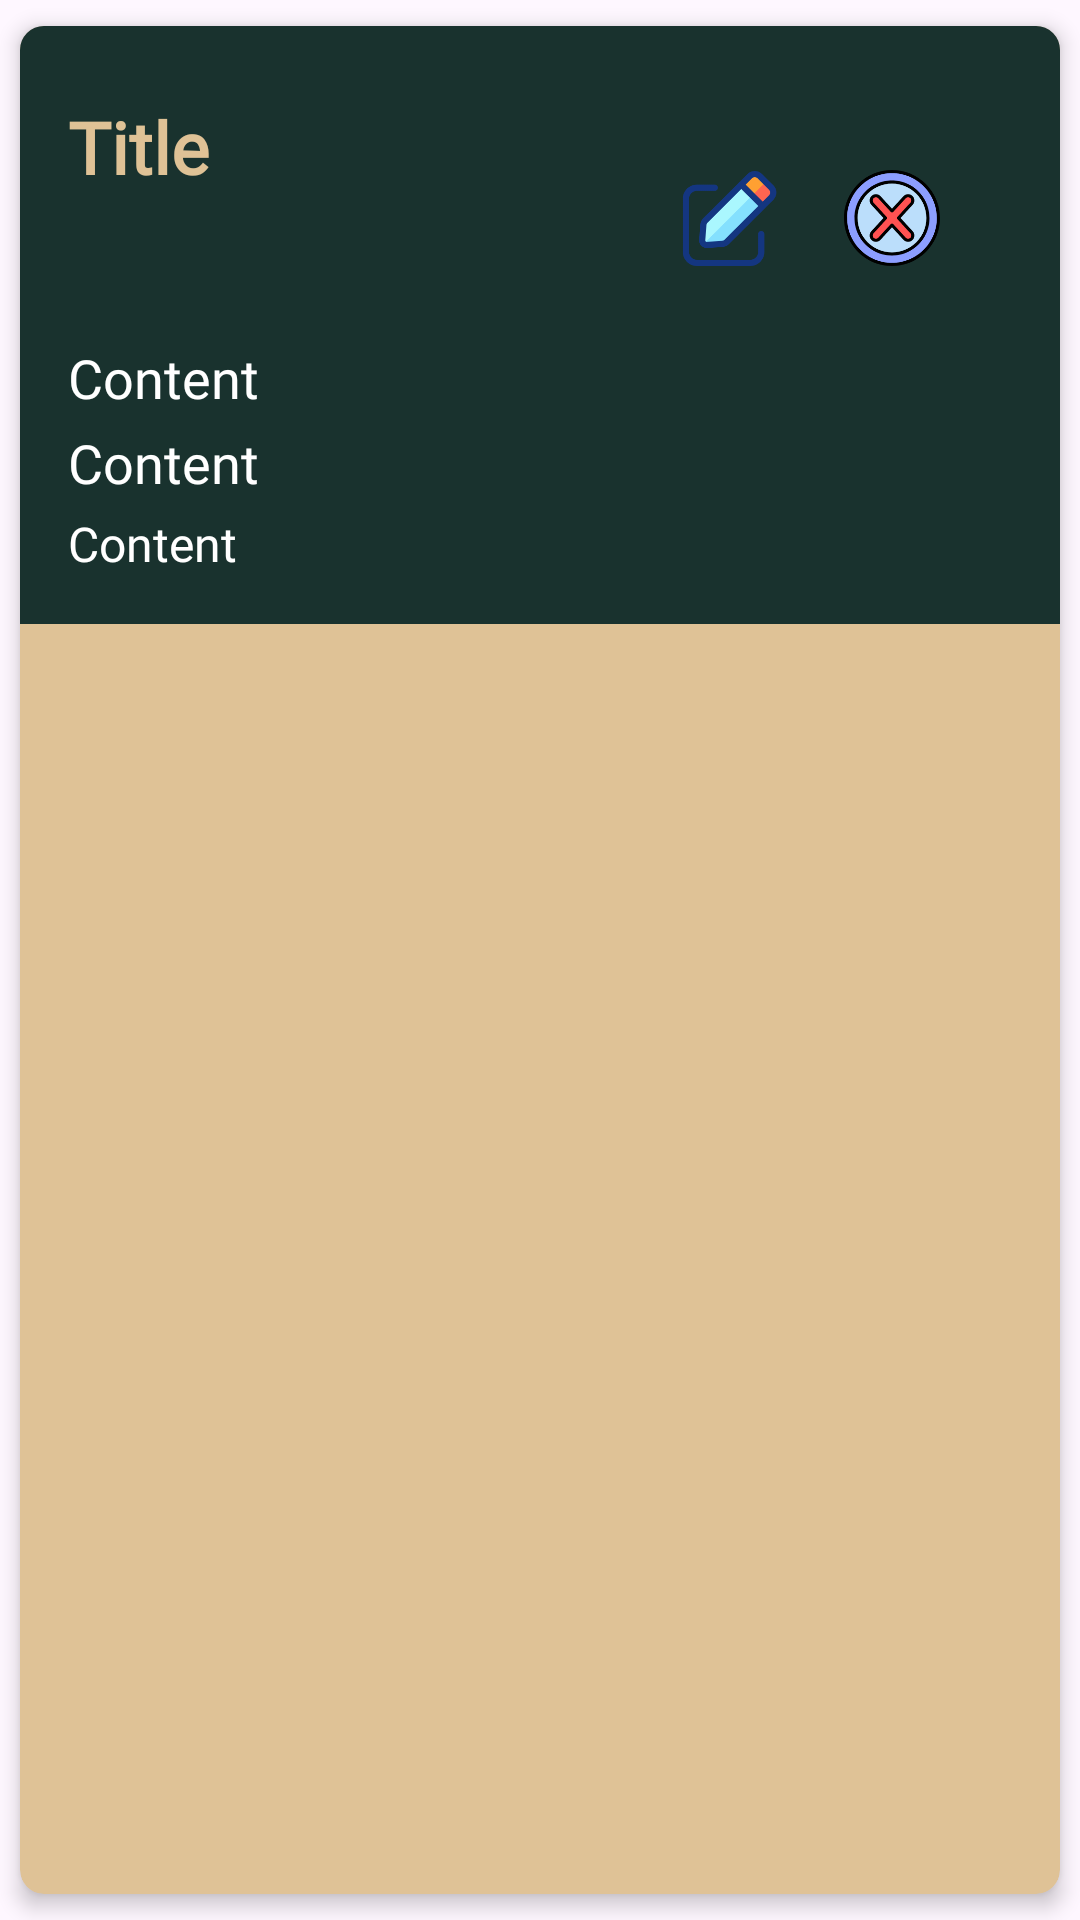

Reconstruct the res/layout file that produces this screen, plus the resources it refers to.
<!-- AndroidManifest.xml: application theme Theme.ToDo -->
<!-- res/layout/task_item.xml -->
<?xml version="1.0" encoding="utf-8"?>
<androidx.cardview.widget.CardView
    xmlns:android="http://schemas.android.com/apk/res/android"
    xmlns:app="http://schemas.android.com/apk/res-auto"
    android:layout_width="match_parent"
    android:layout_height="wrap_content"
    app:cardCornerRadius="8dp"
    app:cardElevation="4dp"
    android:background="@color/background"
    android:backgroundTint="@color/background"
    app:cardUseCompatPadding="true">

    <LinearLayout
        android:layout_width="match_parent"
        android:layout_height="wrap_content"
        android:background="#673AB7"
        android:backgroundTint="@color/green"
        android:orientation="vertical"
        android:padding="16dp">

        <RelativeLayout
            android:layout_width="match_parent"
            android:layout_height="wrap_content"
            android:layout_marginTop="8dp"
            android:orientation="horizontal">

            <TextView
                android:id="@+id/titleTextView"
                android:layout_width="wrap_content"
                android:layout_height="wrap_content"
                android:fontFamily="@font/poppins"
                android:text="@string/title"
                android:textColor="@color/background"
                android:textSize="24sp"
                android:textStyle="bold" />

            <ImageView
                android:id="@+id/updateButton"
                android:layout_width="80dp"
                android:layout_height="80dp"
                android:layout_alignParentEnd="true"
                android:layout_marginEnd="54dp"
                android:src="@drawable/edit" />

            <ImageView
                android:id="@+id/deleteButton"
                android:layout_width="80dp"
                android:layout_height="80dp"
                android:layout_alignParentEnd="true"
                android:layout_marginEnd="0dp"
                android:src="@drawable/delete" />

        </RelativeLayout>


        <TextView
            android:id="@+id/contentTextView"
            android:layout_width="wrap_content"
            android:layout_height="wrap_content"
            android:layout_marginTop="1dp"
            android:fontFamily="@font/poppins"
            android:maxLines="3"
            android:text="@string/content"
            android:textSize="18sp"
            android:textColor="@color/white" />

        <TextView
            android:id="@+id/priorityTextView"
            android:layout_width="wrap_content"
            android:layout_height="wrap_content"
            android:layout_marginTop="4dp"
            android:fontFamily="@font/poppins"
            android:maxLines="3"
            android:textSize="18sp"
            android:text="Content"
            android:textColor="@color/white" />

        <TextView
            android:id="@+id/dateTimeTextView"
            android:layout_width="wrap_content"
            android:layout_height="wrap_content"
            android:layout_marginTop="4dp"
            android:fontFamily="@font/poppins"
            android:maxLines="3"
            android:textSize="16sp"
            android:text="Content"
            android:textColor="@color/white" />


    </LinearLayout>
</androidx.cardview.widget.CardView>
<!-- resources referenced by this layout -->
<resources>
  <color name="background">#DFC296</color>
  <color name="green">#19322e</color>
  <color name="white">#FFFFFFFF</color>
  <!-- drawable delete: png bitmap (drawable, 20225 bytes) -->
  <!-- drawable edit: png bitmap (drawable, 8851 bytes) -->
  <string name="content">Content</string>
  <string name="title">Title</string>
  <style name="Theme.ToDo" parent="Base.Theme.ToDo" />
  <style name="Base.Theme.ToDo" parent="Theme.Material3.DayNight.NoActionBar">
          
          <item name="colorPrimary">@color/green</item>
          <item name="colorPrimaryVariant">@color/green</item>
          <item name="android:statusBarColor">@color/green</item>
      </style>
</resources>
